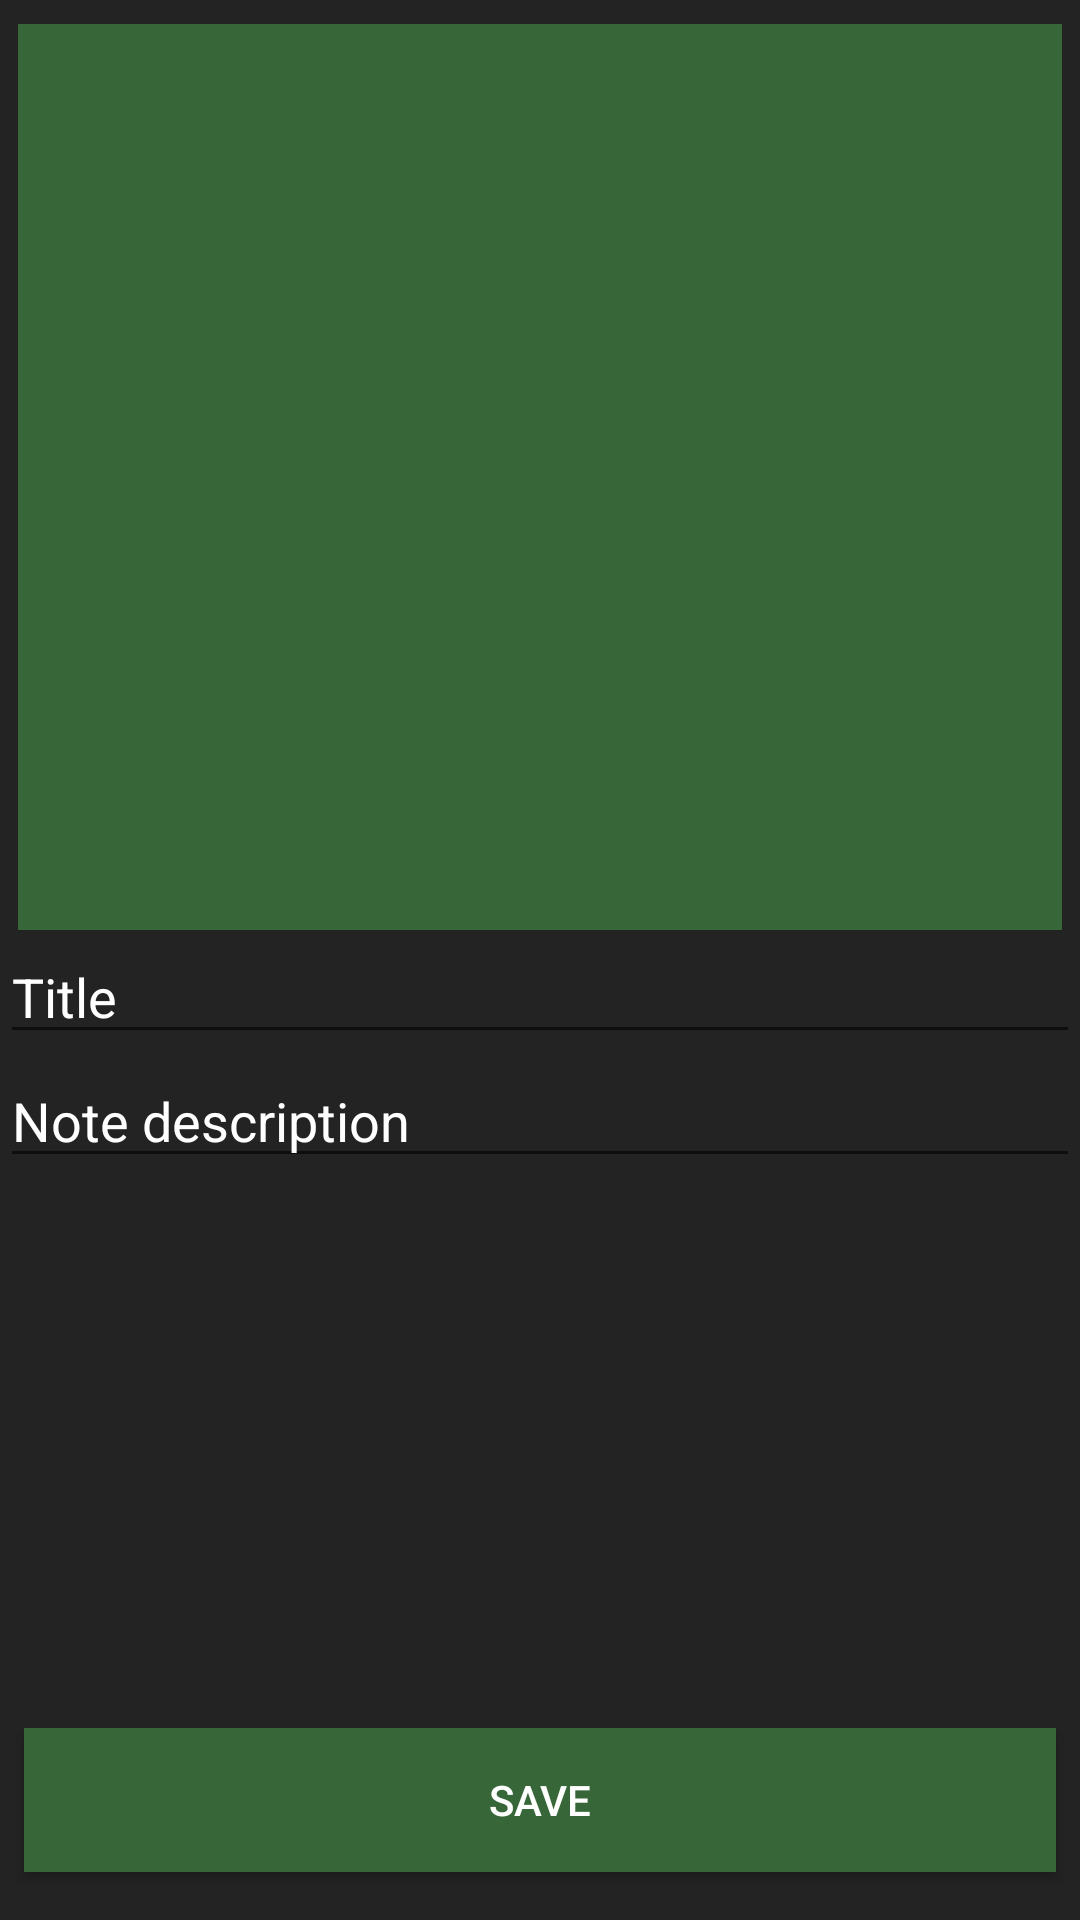

Write the Android layout XML for this screen, with the resource values it uses.
<!-- AndroidManifest.xml: application theme SplashTheme -->
<!-- res/layout/fragment_note_settings.xml -->
<?xml version="1.0" encoding="utf-8"?>
<androidx.constraintlayout.widget.ConstraintLayout xmlns:android="http://schemas.android.com/apk/res/android"
    xmlns:app="http://schemas.android.com/apk/res-auto"
    xmlns:tools="http://schemas.android.com/tools"
    android:layout_width="match_parent"
    android:layout_height="match_parent"
    tools:context=".fragments.NoteSettingsFragment"
    android:background="@color/backgroundColor">

    <ImageView
        android:id="@+id/noteImage"
        android:src="@color/backgroundColorCard"
        android:layout_width="match_parent"
        android:layout_height="310dp"
        android:paddingTop="8dp"
        app:layout_constraintStart_toStartOf="parent"
        app:layout_constraintTop_toTopOf="parent"
        android:layout_marginHorizontal="6dp"
        />

    <EditText
        android:id="@+id/titleText"
        android:layout_width="match_parent"
        android:layout_height="wrap_content"
        android:textColorHint="@android:color/white"
        android:textColor="@android:color/white"
        android:ems="10"
        android:inputType="textPersonName"
        android:hint="@string/title_settings"
        app:layout_constraintEnd_toEndOf="parent"
        app:layout_constraintStart_toStartOf="parent"
        app:layout_constraintTop_toBottomOf="@+id/noteImage" />

    <EditText
        android:id="@+id/descriptionText"
        android:layout_width="match_parent"
        android:layout_height="wrap_content"
        android:textColor="@android:color/white"
        android:textColorHint="@android:color/white"
        android:ems="10"
        android:inputType="textPersonName"
        android:hint="@string/description_settings"
        app:layout_constraintEnd_toEndOf="parent"
        app:layout_constraintStart_toStartOf="parent"
        app:layout_constraintTop_toBottomOf="@+id/titleText" />

    <Button
        android:id="@+id/saveNoteButton"
        android:background="@color/backgroundColorCard"
        android:textColor="@android:color/white"
        android:layout_width="match_parent"
        android:layout_height="wrap_content"
        android:layout_marginHorizontal="8dp"
        android:layout_marginBottom="16dp"
        android:text="@string/save_this_note"
        app:layout_constraintBottom_toBottomOf="parent"
        app:layout_constraintEnd_toEndOf="parent"
        app:layout_constraintStart_toStartOf="parent" />

    <ProgressBar
        android:id="@+id/progressBarSettings"
        style="?android:attr/progressBarStyleLarge"
        android:layout_width="wrap_content"
        android:layout_height="wrap_content"
        android:visibility="gone"
        app:layout_constraintBottom_toTopOf="@+id/saveNoteButton"
        app:layout_constraintEnd_toEndOf="parent"
        app:layout_constraintStart_toStartOf="parent"
        app:layout_constraintTop_toBottomOf="@+id/descriptionText" />

    <ImageView
        android:id="@+id/camera_image"
        android:layout_width="126dp"
        android:layout_height="126dp"
        android:alpha="0.5"
        android:src="@drawable/ic_photo_camera_black_24dp"
        app:layout_constraintBottom_toBottomOf="@+id/noteImage"
        app:layout_constraintEnd_toEndOf="@+id/noteImage"
        app:layout_constraintStart_toStartOf="@+id/noteImage"
        app:layout_constraintTop_toTopOf="@+id/noteImage"
        />

    <TextView
        android:id="@+id/nicknameSettings"
        android:layout_width="wrap_content"
        android:layout_height="wrap_content"
        app:layout_constraintEnd_toStartOf="@+id/camera_image"
        app:layout_constraintStart_toStartOf="parent"
        app:layout_constraintBottom_toBottomOf="@id/noteImage"

        />
</androidx.constraintlayout.widget.ConstraintLayout>
<!-- resources referenced by this layout -->
<resources>
  <color name="backgroundColor">#232323</color>
  <color name="backgroundColorCard">#376739</color>
  <string name="description_settings">Note description</string>
  <string name="save_this_note">Save</string>
  <string name="title_settings">Title</string>
  <style name="SplashTheme" parent="Theme.AppCompat.Light.DarkActionBar">
          
          <item name="android:windowBackground">@drawable/splash_screen</item>
      </style>
  <!-- drawable splash_screen (drawable-v24) -->
  <?xml version="1.0" encoding="utf-8"?>
  <layer-list xmlns:android="http://schemas.android.com/apk/res/android"
      android:opacity="opaque">
      <item android:drawable="@color/backgroundColor" />
      <item
          android:width="400dp"
          android:height="400dp"
          android:gravity="center">
          <bitmap
              android:gravity="fill"
              android:mipMap="true"
              android:src="@drawable/wolf_android_logo" />
      </item>
  </layer-list>
  <!-- drawable wolf_android_logo: png bitmap (drawable-v24, 51737 bytes) -->
</resources>
